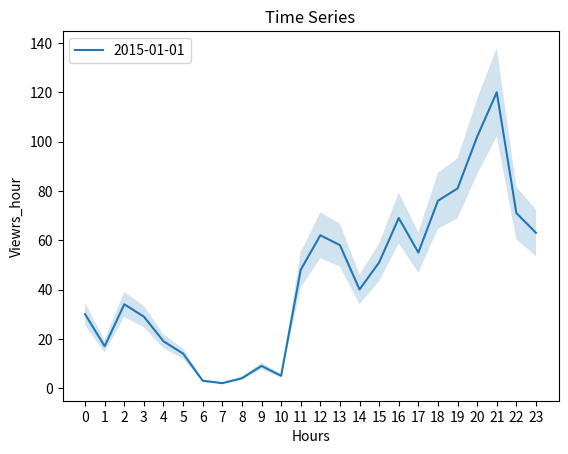

The matplotlib source for this figure:
from matplotlib import pyplot as plt
import numpy as np
import pandas as pd

# Bar Graph: Featured Games

games = ["LoL", "Dota 2", "CS:GO", "DayZ", "HOS", "Isaac", "Shows", "Hearth", "WoT", "Agar.io"]

viewers =  [1070, 472, 302, 239, 210, 171, 170, 90, 86, 71]

plt.bar(range(len(games)), viewers, color = 'slateblue')
plt.title('Game_Viewers')
plt.xlabel('Games')
plt.ylabel('Viewers')
plt.legend(['Games'])
ax = plt.subplot()
ax.set_xticks(range(len(games)))
ax.set_xticklabels(games, rotation=30)
plt.show()
plt.clf()
# Pie Chart: League of Legends Viewers' Whereabouts

labels = ["US", "DE", "CA", "N/A", "GB", "TR", "BR", "DK", "PL", "BE", "NL", "Others"]

countries = [447, 66, 64, 49, 45, 28, 25, 20, 19, 17, 17, 279]
colors = ['lightskyblue', 'gold', 'lightcoral', 'gainsboro', 'royalblue', 'lightpink', 'darkseagreen', 'sienna', 'khaki', 'gold', 'violet', 'yellowgreen']
explode = (0.1, 0,0,0,0,0,0,0,0,0,0,0)
plt.pie(countries, explode = explode, shadow = True, startangle = 500, autopct = '%1.0f%%', pctdistance = 1.2, colors = colors)
plt.title("League of Legends Viewers")
plt.legend(labels, loc='right')

plt.show()
plt.clf()

# Line Graph: Time Series Analysis

hour = range(24)

viewers_hour = [30, 17, 34, 29, 19, 14, 3, 2, 4, 9, 5, 48, 62, 58, 40, 51, 69, 55, 76, 81, 102, 120, 71, 63]

y_upper = [i*(1.15) for i in viewers_hour]
y_lower = [i*(0.85) for i in viewers_hour]

plt.plot(hour, viewers_hour)
plt.fill_between(hour, y_lower, y_upper, alpha = 0.2)
plt.title('Time Series')
plt.xlabel('Hours')
plt.ylabel('Viewrs_hour')
ax = plt.subplot()
ax.set_xticks(hour)
plt.legend(['2015-01-01'])
plt.show()